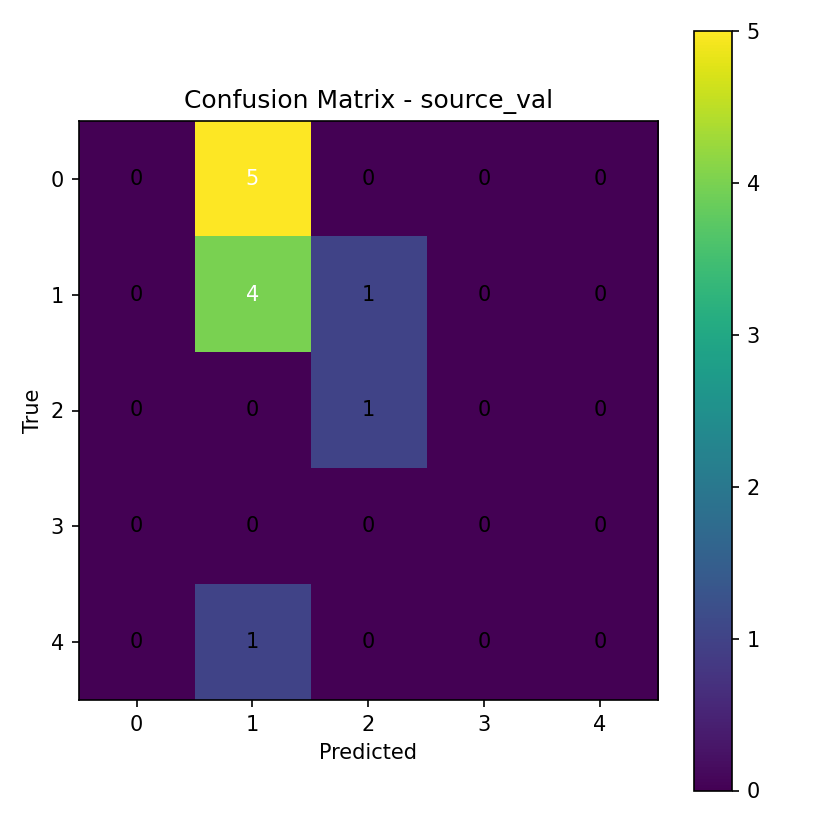

Data behind this chart, as committed beside it:
0, 5, 0, 0, 0
0, 4, 1, 0, 0
0, 0, 1, 0, 0
0, 0, 0, 0, 0
0, 1, 0, 0, 0
